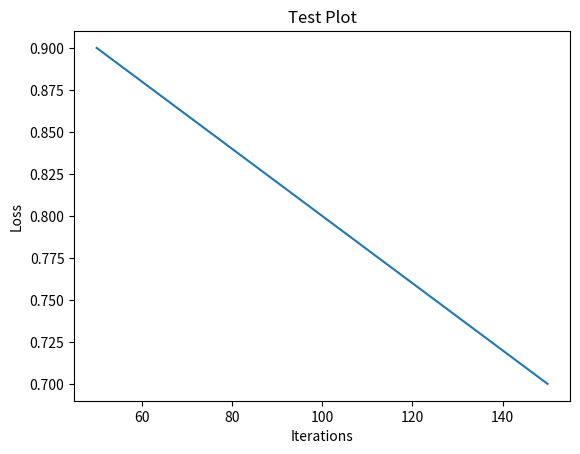

Generate this figure with matplotlib:
# File: vis_utils
# ---------------
# Contains visualization utility functions.

import os

# Sets backend to non-visual if DISPLAY isn't set up
if os.environ.get("DISPLAY", None) is None:
    import matplotlib
    matplotlib.use('agg')

import matplotlib.pyplot as plt
import numpy as np

def plot_losses(losses, val_iterations, title, xlabel,
                ylabel, folder, name):
    '''
    Plots losses versus iterations.
    '''
    # Plot
    iterations = [i * val_iterations for i in range(1, len(losses) + 1)]
    plt.plot(iterations, losses)

    # Set titles
    plt.title(title)
    plt.xlabel(xlabel)
    plt.ylabel(ylabel)

    # Save figure
    path = os.path.join(folder, name)
    plt.savefig(path)


if __name__ == "__main__":
    print("Saving test plot to './test.png'")
    plot_losses([0.9, 0.8, 0.7], 50, "Test Plot", "Iterations", "Loss", "", "test.png")
